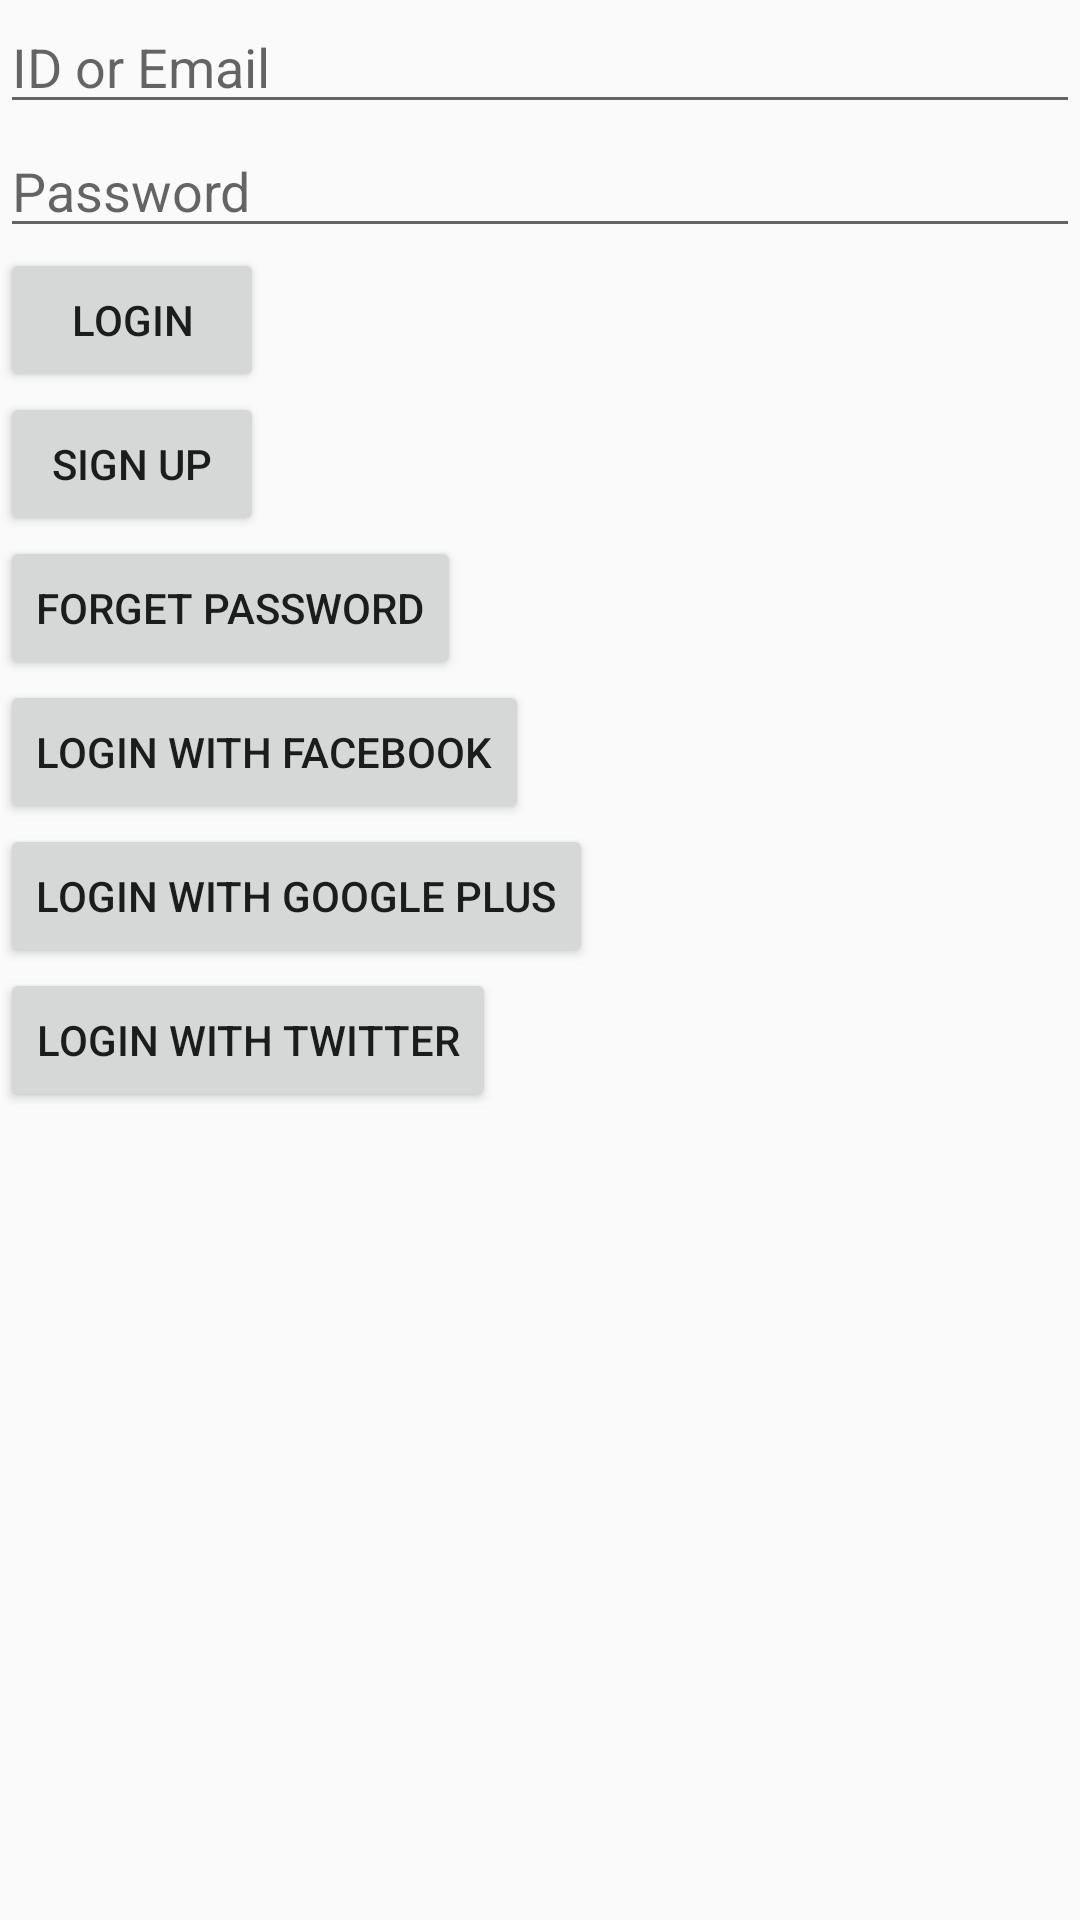

The Android layout XML behind this screen, and the referenced resources:
<!-- AndroidManifest.xml: application theme AppTheme -->
<!-- res/layout/fragment_login.xml -->
<?xml version="1.0" encoding="utf-8"?>
<LinearLayout xmlns:android="http://schemas.android.com/apk/res/android"
    xmlns:tools="http://schemas.android.com/tools"
    android:layout_width="match_parent"
    android:layout_height="match_parent"
    tools:context=".Fragment.Others.LoginFragment"
    android:orientation="vertical"
    android:layout_weight="100">
    <EditText
        android:id="@+id/login_username_edittext"
        android:layout_width="match_parent"
        android:layout_height="wrap_content"
        android:hint="ID or Email"/>
    <EditText
        android:id="@+id/login_password_edittext"
        android:layout_width="match_parent"
        android:layout_height="wrap_content"
        android:hint="Password"/>
    <Button
        android:id="@+id/login_login_button"
        android:layout_width="wrap_content"
        android:layout_height="wrap_content"
        android:text="login"/>
    <Button
        android:id="@+id/login_sign_up_button"
        android:layout_width="wrap_content"
        android:layout_height="wrap_content"
        android:text="Sign Up"/>
    <Button
        android:id="@+id/login_forget_password_text"
        android:layout_width="wrap_content"
        android:layout_height="wrap_content"
        android:text="Forget Password"/>
    <Button
        android:id="@+id/login_login_with_facebook"
        android:layout_width="wrap_content"
        android:layout_height="wrap_content"
        android:text="login with facebook"/>
    <Button
        android:id="@+id/login_login_with_google_plus"
        android:layout_width="wrap_content"
        android:layout_height="wrap_content"
        android:text="login with google plus"/>
    <Button
        android:id="@+id/login_login_with_twitter"
        android:layout_width="wrap_content"
        android:layout_height="wrap_content"
        android:text="login with twitter"/>




</LinearLayout>
<!-- resources referenced by this layout -->
<resources>
  <style name="AppTheme" parent="Theme.AppCompat.Light.NoActionBar">
          
          <item name="colorPrimary">#ffffff</item>
          <item name="colorPrimaryDark">@color/white</item>
          <item name="colorAccent">@color/colorAccent</item>
          <item name="android:fitsSystemWindows">true</item>
  
      </style>
  <color name="white">#ffffff</color>
  <color name="colorAccent">#00c234</color>
</resources>
